Run: headless pygame with SDL's dummy video driver; simulated clock (each Clock.tick advances the game by its frame time, no real sleeping); random seed 0; keys injected as events and as key.get_pressed() state; no mouse input; restart key R tapped at the start of phases 3 and 4.
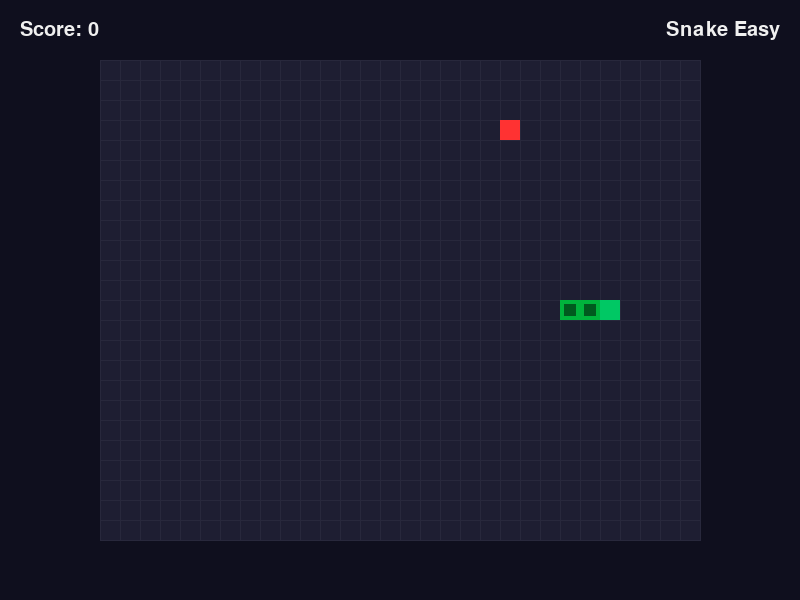
Frame 1 of 4 · flips 1–60 · no input
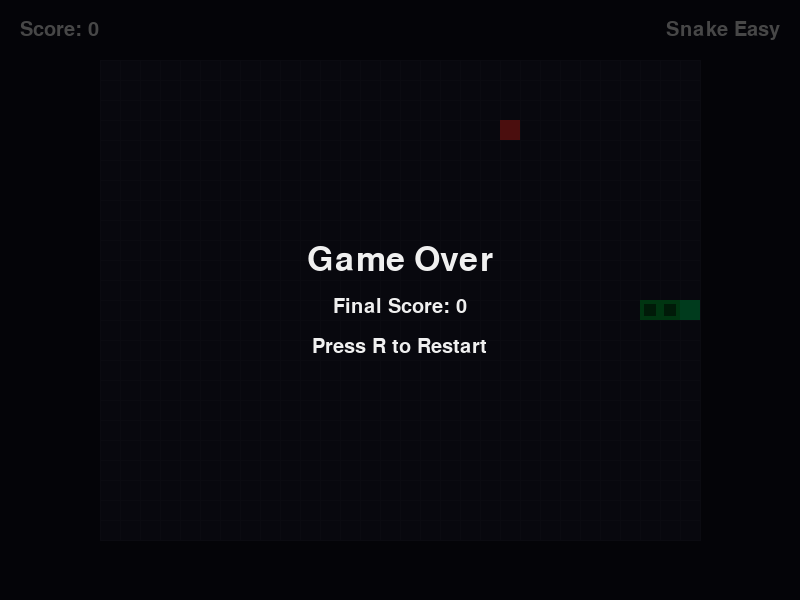
Frame 2 of 4 · flips 61–180 · tapped SPACE, RETURN · held RIGHT (→), D
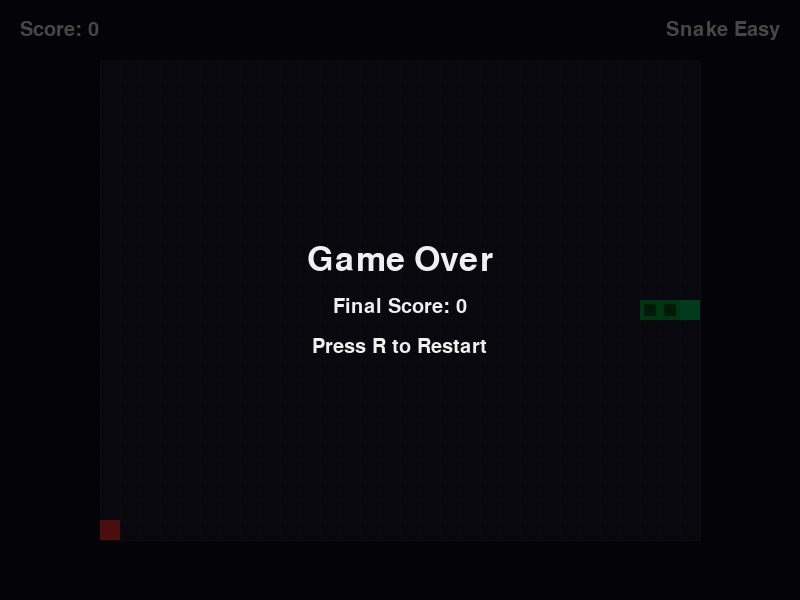
Frame 3 of 4 · flips 181–300 · tapped R · held DOWN (↓), S
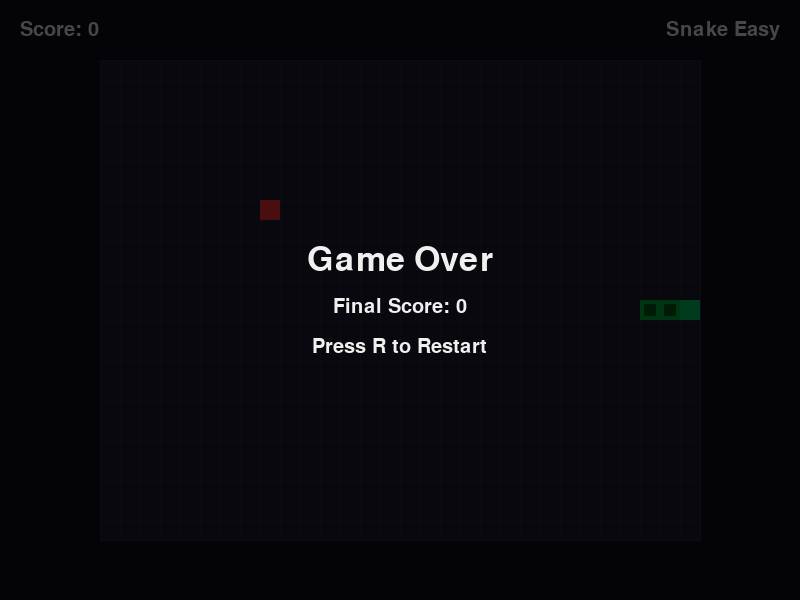
Frame 4 of 4 · flips 301–420 · tapped R · held LEFT (←), A, UP (↑), W

The pygame program that drew these frames:

import pygame
import sys
import random

# ========== 全局常量 ==========
SCREEN_WIDTH = 800
SCREEN_HEIGHT = 600
GRID_COLS = 30
GRID_ROWS = 24
CELL_SIZE = 20
GRID_WIDTH = GRID_COLS * CELL_SIZE
GRID_HEIGHT = GRID_ROWS * CELL_SIZE
GRID_OFFSET_X = (SCREEN_WIDTH - GRID_WIDTH) // 2
GRID_OFFSET_Y = (SCREEN_HEIGHT - GRID_HEIGHT) // 2
FPS = 60
SNAKE_SPEED = 10
INITIAL_LENGTH = 3
SNAKE_MOVE_INTERVAL = FPS // SNAKE_SPEED
SCORE_PER_FOOD = 10
SEED = 42

# 颜色
BACKGROUND = (15, 15, 30)
GRID_COLOR = (40, 40, 60)
SNAKE_HEAD_COLOR = (0, 200, 100)
SNAKE_BODY_COLOR = (0, 180, 60)
FOOD_COLOR = (255, 50, 50)
TEXT_COLOR = (240, 240, 240)
GAME_OVER_BG = (0, 0, 0, 180)

# 随机种子
random.seed(SEED)

# ========== 游戏类 ==========
class SnakeGame:
    def __init__(self):
        pygame.init()
        self.screen = pygame.display.set_mode((SCREEN_WIDTH, SCREEN_HEIGHT))
        pygame.display.set_caption("Snake Easy")
        self.clock = pygame.time.Clock()
        self.font = pygame.font.SysFont(None, 30)
        self.large_font = pygame.font.SysFont(None, 50)
        self.reset_game()

    def reset_game(self):
        self.game_over = False
        self.score = 0
        # 蛇初始位置在网格中心附近，方向向右
        center_x = GRID_COLS // 2
        center_y = GRID_ROWS // 2
        self.snake = [(center_x, center_y),
                      (center_x - 1, center_y),
                      (center_x - 2, center_y)]
        self.direction = (1, 0)
        self.next_direction = (1, 0)
        self.food = self.generate_food()
        self.move_counter = 0

    def generate_food(self):
        while True:
            pos = (random.randint(0, GRID_COLS - 1),
                   random.randint(0, GRID_ROWS - 1))
            if pos not in self.snake:
                return pos

    def handle_events(self):
        for event in pygame.event.get():
            if event.type == pygame.QUIT:
                pygame.quit()
                sys.exit()
            if event.type == pygame.KEYDOWN:
                if event.key == pygame.K_ESCAPE:
                    pygame.quit()
                    sys.exit()
                if event.key == pygame.K_r:
                    self.reset_game()
                if not self.game_over:
                    # 方向键控制，不允许直接反向
                    if event.key == pygame.K_UP and self.direction != (0, 1):
                        self.next_direction = (0, -1)
                    elif event.key == pygame.K_DOWN and self.direction != (0, -1):
                        self.next_direction = (0, 1)
                    elif event.key == pygame.K_LEFT and self.direction != (1, 0):
                        self.next_direction = (-1, 0)
                    elif event.key == pygame.K_RIGHT and self.direction != (-1, 0):
                        self.next_direction = (1, 0)

    def update(self):
        if self.game_over:
            return
        self.move_counter += 1
        if self.move_counter >= SNAKE_MOVE_INTERVAL:
            self.move_counter = 0
            self.direction = self.next_direction
            head_x, head_y = self.snake[0]
            new_x = head_x + self.direction[0]
            new_y = head_y + self.direction[1]
            new_head = (new_x, new_y)

            # 检查撞墙
            if (new_x < 0 or new_x >= GRID_COLS or
                new_y < 0 or new_y >= GRID_ROWS):
                self.game_over = True
                return

            # 检查撞到自己
            if new_head in self.snake:
                self.game_over = True
                return

            # 移动蛇
            self.snake.insert(0, new_head)

            # 检查吃食物
            if new_head == self.food:
                self.score += SCORE_PER_FOOD
                self.food = self.generate_food()
            else:
                self.snake.pop()

    def draw(self):
        self.screen.fill(BACKGROUND)

        # 绘制网格区域背景
        pygame.draw.rect(self.screen, (30, 30, 50),
                         (GRID_OFFSET_X, GRID_OFFSET_Y,
                          GRID_WIDTH, GRID_HEIGHT))
        # 绘制网格线
        for x in range(GRID_COLS + 1):
            pygame.draw.line(self.screen, GRID_COLOR,
                             (GRID_OFFSET_X + x * CELL_SIZE, GRID_OFFSET_Y),
                             (GRID_OFFSET_X + x * CELL_SIZE, GRID_OFFSET_Y + GRID_HEIGHT), 1)
        for y in range(GRID_ROWS + 1):
            pygame.draw.line(self.screen, GRID_COLOR,
                             (GRID_OFFSET_X, GRID_OFFSET_Y + y * CELL_SIZE),
                             (GRID_OFFSET_X + GRID_WIDTH, GRID_OFFSET_Y + y * CELL_SIZE), 1)

        # 绘制食物
        fx, fy = self.food
        pygame.draw.rect(self.screen, FOOD_COLOR,
                         (GRID_OFFSET_X + fx * CELL_SIZE,
                          GRID_OFFSET_Y + fy * CELL_SIZE,
                          CELL_SIZE, CELL_SIZE))

        # 绘制蛇
        for i, (x, y) in enumerate(self.snake):
            color = SNAKE_HEAD_COLOR if i == 0 else SNAKE_BODY_COLOR
            pygame.draw.rect(self.screen, color,
                             (GRID_OFFSET_X + x * CELL_SIZE,
                              GRID_OFFSET_Y + y * CELL_SIZE,
                              CELL_SIZE, CELL_SIZE))
            # 蛇身体内部稍暗
            if i > 0:
                pygame.draw.rect(self.screen, (color[0]//2, color[1]//2, color[2]//2),
                                 (GRID_OFFSET_X + x * CELL_SIZE + 4,
                                  GRID_OFFSET_Y + y * CELL_SIZE + 4,
                                  CELL_SIZE - 8, CELL_SIZE - 8))

        # 绘制 HUD
        score_text = self.font.render(f"Score: {self.score}", True, TEXT_COLOR)
        self.screen.blit(score_text, (20, 20))
        title_text = self.font.render("Snake Easy", True, TEXT_COLOR)
        self.screen.blit(title_text, (SCREEN_WIDTH - title_text.get_width() - 20, 20))

        if self.game_over:
            # 半透明覆盖层
            overlay = pygame.Surface((SCREEN_WIDTH, SCREEN_HEIGHT), pygame.SRCALPHA)
            overlay.fill(GAME_OVER_BG)
            self.screen.blit(overlay, (0, 0))

            game_over_text = self.large_font.render("Game Over", True, TEXT_COLOR)
            final_score_text = self.font.render(f"Final Score: {self.score}", True, TEXT_COLOR)
            restart_text = self.font.render("Press R to Restart", True, TEXT_COLOR)

            texts = [game_over_text, final_score_text, restart_text]
            total_height = sum(t.get_height() for t in texts) + 20 * (len(texts) - 1)
            y = (SCREEN_HEIGHT - total_height) // 2

            for text in texts:
                x = (SCREEN_WIDTH - text.get_width()) // 2
                self.screen.blit(text, (x, y))
                y += text.get_height() + 20

        pygame.display.flip()

    def run(self):
        while True:
            self.handle_events()
            self.update()
            self.draw()
            self.clock.tick(FPS)

if __name__ == "__main__":
    game = SnakeGame()
    game.run()
